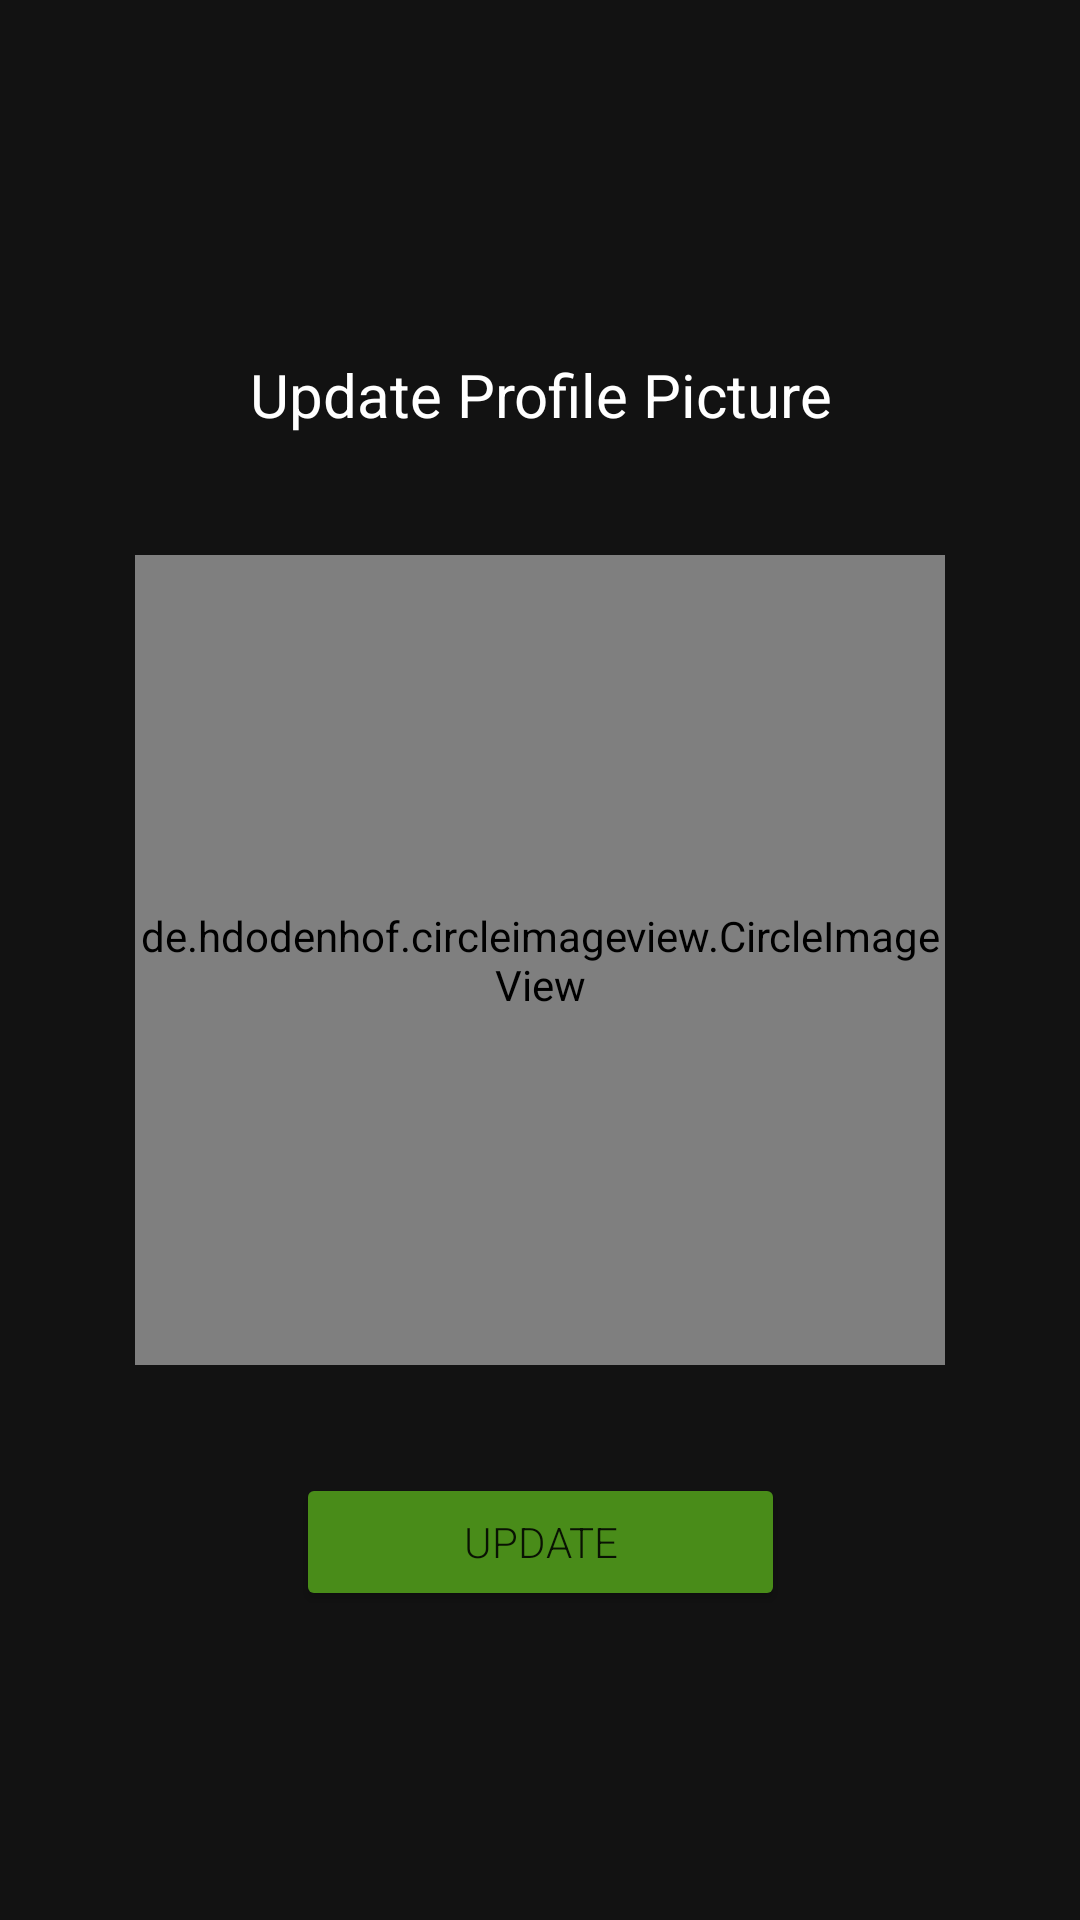

Write the Android layout XML for this screen, with the resource values it uses.
<!-- AndroidManifest.xml: application theme Theme.OneLeaf -->
<!-- res/layout/update_profile.xml -->
<?xml version="1.0" encoding="utf-8"?>
<androidx.constraintlayout.widget.ConstraintLayout xmlns:android="http://schemas.android.com/apk/res/android"

    xmlns:app="http://schemas.android.com/apk/res-auto"
    xmlns:tools="http://schemas.android.com/tools"
    android:layout_width="match_parent"
    android:layout_height="match_parent"
    android:background="@color/background_dark"
    tools:context=".MainActivity">

    <de.hdodenhof.circleimageview.CircleImageView
        android:id="@+id/profileUp"
        android:layout_width="270dp"
        android:layout_height="270dp"
        android:clickable="true"
        android:src="@drawable/ic_accountleaf"
        app:civ_border_color="@color/white"
        app:civ_border_width="3dp"
        app:layout_constraintBottom_toBottomOf="parent"
        app:layout_constraintEnd_toEndOf="parent"
        app:layout_constraintStart_toStartOf="parent"
        app:layout_constraintTop_toTopOf="parent"
        android:focusable="true" />

    <TextView
        android:id="@+id/updateText"
        android:layout_width="wrap_content"
        android:layout_height="wrap_content"
        android:layout_marginBottom="40dp"
        android:text="Update Profile Picture"
        android:textAlignment="center"
        android:textColor="@color/white"
        android:textSize="20sp"
        app:layout_constraintBottom_toTopOf="@+id/profileUp"
        app:layout_constraintEnd_toEndOf="parent"
        app:layout_constraintStart_toStartOf="parent" />

    <Button
        android:id="@+id/updateBtn"
        android:layout_width="163dp"
        android:layout_height="46dp"
        android:layout_marginTop="36dp"
        android:backgroundTint="#498C19"
        android:fontFamily="sans-serif-light"
        android:text="Update"
        app:layout_constraintEnd_toEndOf="parent"
        app:layout_constraintStart_toStartOf="parent"
        app:layout_constraintTop_toBottomOf="@+id/profileUp"
        app:strokeColor="#000000" />

</androidx.constraintlayout.widget.ConstraintLayout>
<!-- resources referenced by this layout -->
<resources>
  <color name="background_dark">#121212</color>
  <color name="white">#FFFFFFFF</color>
  <!-- drawable ic_accountleaf: vector/xml drawable (drawable, 2074 chars, omitted) -->
  <style name="Theme.OneLeaf" parent="Theme.MaterialComponents.DayNight.NoActionBar">
          
          <item name="colorPrimary">@color/green_logo</item>
          <item name="colorPrimaryVariant">@color/green_altered</item>
          <item name="colorOnPrimary">@color/white</item>
          
          <item name="colorSecondary">@color/teal_200</item>
          <item name="colorSecondaryVariant">@color/teal_700</item>
          <item name="colorOnSecondary">@color/gray</item>
          
          <item name="android:statusBarColor">@android:color/transparent</item>
          
          <item name="android:navigationBarColor">@android:color/transparent</item>
          <item name="android:windowTranslucentStatus">true</item>
          <item name="android:windowTranslucentNavigation">true</item>
  
      </style>
  <color name="green_logo">#145F37</color>
  <color name="green_altered">#59AF1B</color>
  <color name="teal_200">#FF03DAC5</color>
  <color name="teal_700">#FF018786</color>
  <color name="gray">#7A7A7A</color>
</resources>
